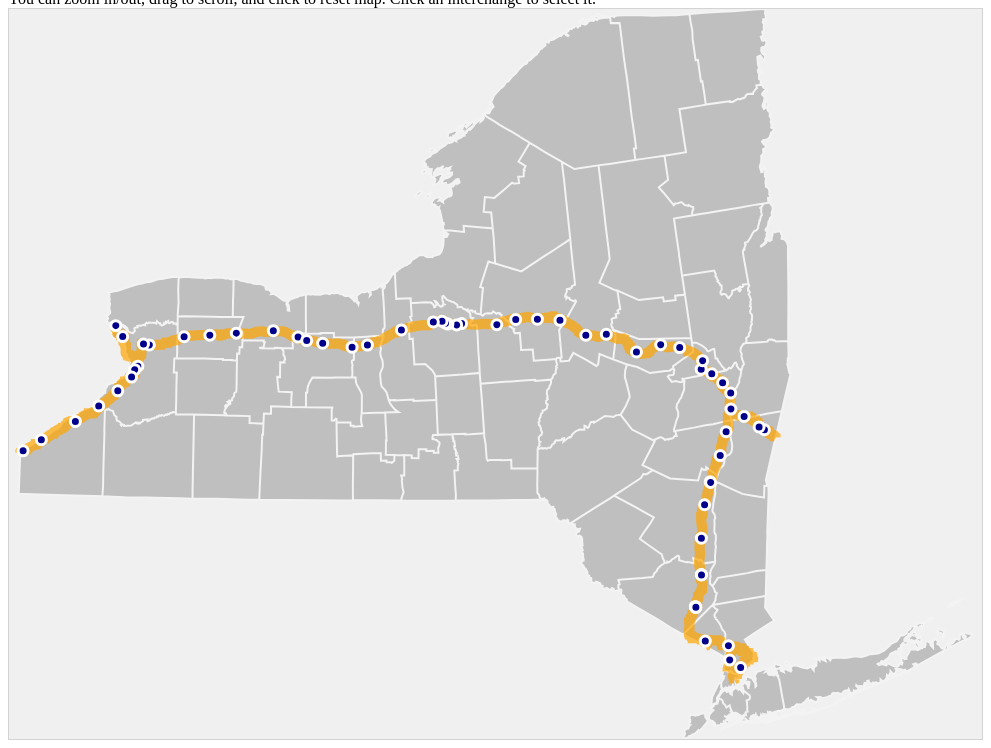
D3 v3 page, settled after 480 driven frames (8 s of simulated time); the page loaded 3 data file(s).


  var width = window.innerWidth * 0.95, height = width * 0.75;
  // var width = 1280, height = width * 0.75;

  var svg = d3.select("body").append("svg")
    .attr("width", width)
    .attr("height", height)
    .style("border", "1px lightgrey solid")
    .style("background-color","#F0F0F0");

  d3.json("counties.topojson", function(error, nycounties) {
    if (error) return console.error(error);
    d3.json("thruway.topojson", function (error, nythruway) {
      if (error) return console.error(error);
      d3.json("interchanges.topojson", function (error, nyinterchanges) {

        var counties = topojson.feature(nycounties, nycounties.objects.counties);
        var thruway = topojson.feature(nythruway, nythruway.objects.thruway);
        var interchanges = topojson.feature(nyinterchanges, nyinterchanges.objects.interchanges);

        var projection = d3.geo.transverseMercator()
          .rotate([76 + 35 / 60, -40 - 00 / 60])
          .scale(1)
          .translate([0,0]);

        var path = d3.geo.path()
          .projection(projection)
          .pointRadius(5);

        var b = path.bounds(counties),
          s = 1.0 / Math.max((b[1][0] - b[0][0]) / width, (b[1][1] - b[0][1]) / height),
          t = [(width - s * (b[1][0] + b[0][0])) / 2, (height - s * (b[1][1] + b[0][1])) / 2];

        projection
          .scale(s)
          .translate(t);

        var features = svg.append("g")

        //handle pan + zoom, limit to 5x zoom and pan to edges
        var zoom = d3.behavior.zoom()
          .translate([0, 0])
          .scale(1)
          .scaleExtent([1, 5])
          .on("zoom", function() {
            var e = d3.event,
              tx = Math.min(0, Math.max(e.translate[0], width - width * e.scale)),
              ty = Math.min(0, Math.max(e.translate[1], height - height * e.scale));
            zoom.translate([tx, ty]);
            features.attr("transform", [
              "translate(" + [tx, ty] + ")",
              "scale(" + e.scale + ")"
            ].join(" "));
          });

        function reset() {
          svg.transition()
            .duration(750)
            .call(zoom.translate([0, 0]).scale(1).event);
        }

        //handlers for pan/zoom, but let click pass through
        svg.call(zoom)
        svg.on("click", function() {
          if (d3.event.defaultPrevented) d3.event.stopPropagation();
        }, true);

        //add the county background map
        features.append("path")
          .datum(counties)
            .attr("d", path)
            .classed("county",true);

        //draw the thruway
        features.append("path")
          .classed("thruway", true)
          .datum(thruway)
            .attr("d", path);

        features.append("rect")
          .attr("class", "underlay")
          .attr("width", width)
          .attr("height", height)
          .on("click", reset);

          //draw the interchanges
        features.selectAll("interchange")
          .data(interchanges.features)
          .enter()
              .append("path")
              .attr("d", path)
              .attr("id", function(d) { return "interchange-" + d.id })
              .classed("interchange", true)
              .on("click", function() {
                d3.selectAll(".interchange")
                  .classed("selected", false);
                d3.select("#" + this.id)
                  .classed("selected",true);
                console.log(this.id);
              });

      });
    });
  });




### data: thruway.topojson
{
 "type": "Topology",
 "objects": {
  "thruway": {
   "type": "GeometryCollection",
   "crs": {
    "type": "name",
    "properties": "{... 1 keys}"
   },
   "geometries": [
    "{... 2 keys}",
    "{... 2 keys}",
    "{... 2 keys}",
    "{... 2 keys}",
    "{... 2 keys}",
    "{... 2 keys}",
    "{... 2 keys}",
    "{... 2 keys}",
    "... 6 more items"
   ]
  }
 },
 "arcs": [
  [
   [
    9345,
    0,
    600
   ],
   [
    1,
    1
   ],
   [
    0,
    1
   ],
   [
    0,
    1
   ],
   [
    0,
    2
   ],
   [
    0,
    2
   ],
   [
    0,
    3
   ],
   [
    0,
    1
   ],
   "... 400 more items"
  ],
  [
   [
    9591,
    587,
    614.2
   ],
   [
    1,
    0
   ],
   [
    0,
    1
   ],
   [
    1,
    0
   ],
   [
    1,
    0
   ],
   [
    1,
    1
   ],
   [
    1,
    1
   ],
   [
    1,
    1
   ],
   "... 12 more items"
  ],
  [
   [
    9336,
    897,
    620
   ],
   [
    1,
    1
   ],
   [
    1,
    1
   ],
   [
    1,
    0
   ],
   [
    0,
    1
   ],
   [
    1,
    1
   ],
   [
    1,
    1
   ],
   [
    1,
    0
   ],
   "... 297 more items"
  ],
  [
   [
    9346,
    0,
    600
   ],
   [
    0,
    2
   ],
   [
    0,
    2
   ],
   [
    0,
    1
   ],
   [
    0,
    2
   ],
   [
    0,
    2
   ],
   [
    0,
    3
   ],
   [
    0,
    2
   ],
   "... 402 more items"
  ],
  [
   [
    9404,
    7278,
    800
   ],
   [
    1,
    -2
   ],
   [
    2,
    -3
   ],
   [
    1,
    -1
   ],
   [
    1,
    -2
   ],
   [
    1,
    -2
   ],
   [
    1,
    -1
   ],
   [
    1,
    -2
   ],
   "... 501 more items"
  ],
  [
   [
    9264,
    229,
    0
   ],
   [
    1,
    3
   ],
   [
    0,
    1
   ],
   [
    0,
    3
   ],
   [
    0,
    5
   ],
   [
    0,
    2
   ],
   [
    0,
    1
   ],
   [
    0,
    1
   ],
   "... 2,894 more items"
  ],
  [
   [
    9264,
    230,
    0
   ],
   [
    0,
    2
   ],
   [
    0,
    1
   ],
   [
    0,
    3
   ],
   [
    0,
    3
   ],
   [
    1,
    5
   ],
   [
    0,
    1
   ],
   [
    0,
    2
   ],
   "... 522 more items"
  ],
  [
   [
    9009,
    1069,
    23.53
   ],
   [
    -1,
    0
   ],
   [
    -1,
    -1
   ],
   [
    -1,
    -1
   ],
   [
    -1,
    0
   ],
   [
    -2,
    -1
   ],
   [
    -1,
    0
   ],
   [
    -1,
    0
   ],
   "... 2,649 more items"
  ],
  "... 10 more items"
 ],
 "transform": {
  "scale": [
   0.0006351,
   0.0002284
  ],
  "translate": [
   -79.76,
   40.85
  ]
 }
}

### data: counties.topojson
{
 "type": "Topology",
 "objects": {
  "counties": {
   "type": "GeometryCollection",
   "crs": {
    "type": "name",
    "properties": "{... 1 keys}"
   },
   "geometries": [
    "{... 2 keys}",
    "{... 2 keys}",
    "{... 2 keys}",
    "{... 2 keys}",
    "{... 2 keys}",
    "{... 2 keys}",
    "{... 2 keys}",
    "{... 2 keys}",
    "... 54 more items"
   ]
  }
 },
 "arcs": [
  [
   [
    8027,
    9164
   ],
   [
    12,
    -17
   ],
   [
    -8,
    -44
   ],
   [
    -13,
    -2
   ],
   [
    -4,
    54
   ],
   [
    13,
    9
   ]
  ],
  [
   [
    8024,
    8954
   ],
   [
    -59,
    -7
   ],
   [
    4,
    -41
   ],
   [
    -13,
    -10
   ],
   [
    -26,
    -39
   ],
   [
    -4,
    -24
   ],
   [
    -28,
    4
   ],
   [
    -32,
    -4
   ],
   "... 9 more items"
  ],
  [
   [
    7401,
    8708
   ],
   [
    -15,
    178
   ],
   [
    -15,
    146
   ],
   [
    -15,
    -4
   ],
   [
    -26,
    298
   ],
   [
    -25,
    -3
   ],
   [
    -19,
    217
   ],
   [
    -7,
    69
   ],
   "... 4 more items"
  ],
  [
   [
    7252,
    9960
   ],
   [
    204,
    13
   ],
   [
    99,
    4
   ],
   [
    183,
    0
   ],
   [
    237,
    13
   ],
   [
    131,
    2
   ],
   [
    -13,
    -39
   ],
   [
    0,
    -37
   ],
   "... 41 more items"
  ],
  [
   [
    7401,
    8708
   ],
   [
    -92,
    -17
   ],
   [
    -200,
    -34
   ],
   [
    19,
    -188
   ],
   [
    21,
    -220
   ],
   [
    19,
    -188
   ],
   [
    -237,
    -39
   ]
  ],
  [
   [
    6931,
    8022
   ],
   [
    -220,
    -32
   ],
   [
    -100,
    -14
   ]
  ],
  [
   [
    6611,
    7976
   ],
   [
    -13,
    156
   ],
   [
    24,
    2
   ],
   [
    -15,
    193
   ],
   [
    -26,
    259
   ],
   [
    -13,
    180
   ],
   [
    -28,
    340
   ],
   [
    -21,
    208
   ],
   "... 5 more items"
  ],
  [
   [
    6370,
    9950
   ],
   [
    12,
    13
   ],
   [
    26,
    -7
   ],
   [
    6,
    -10
   ],
   [
    13,
    14
   ],
   [
    24,
    8
   ],
   [
    83,
    0
   ],
   [
    179,
    -5
   ],
   "... 4 more items"
  ],
  "... 535 more items"
 ],
 "transform": {
  "scale": [
   0.0007907,
   0.0004517
  ],
  "translate": [
   -79.76,
   40.5
  ]
 }
}

### data: interchanges.topojson
{
 "type": "Topology",
 "objects": {
  "interchanges": {
   "type": "GeometryCollection",
   "crs": {
    "type": "name",
    "properties": "{... 1 keys}"
   },
   "geometries": [
    "{... 4 keys}",
    "{... 4 keys}",
    "{... 4 keys}",
    "{... 4 keys}",
    "{... 4 keys}",
    "{... 4 keys}",
    "{... 4 keys}",
    "{... 4 keys}",
    "... 55 more items"
   ]
  }
 },
 "arcs": [],
 "transform": {
  "scale": [
   0.0006234,
   0.0002194
  ],
  "translate": [
   -79.74,
   40.93
  ]
 }
}